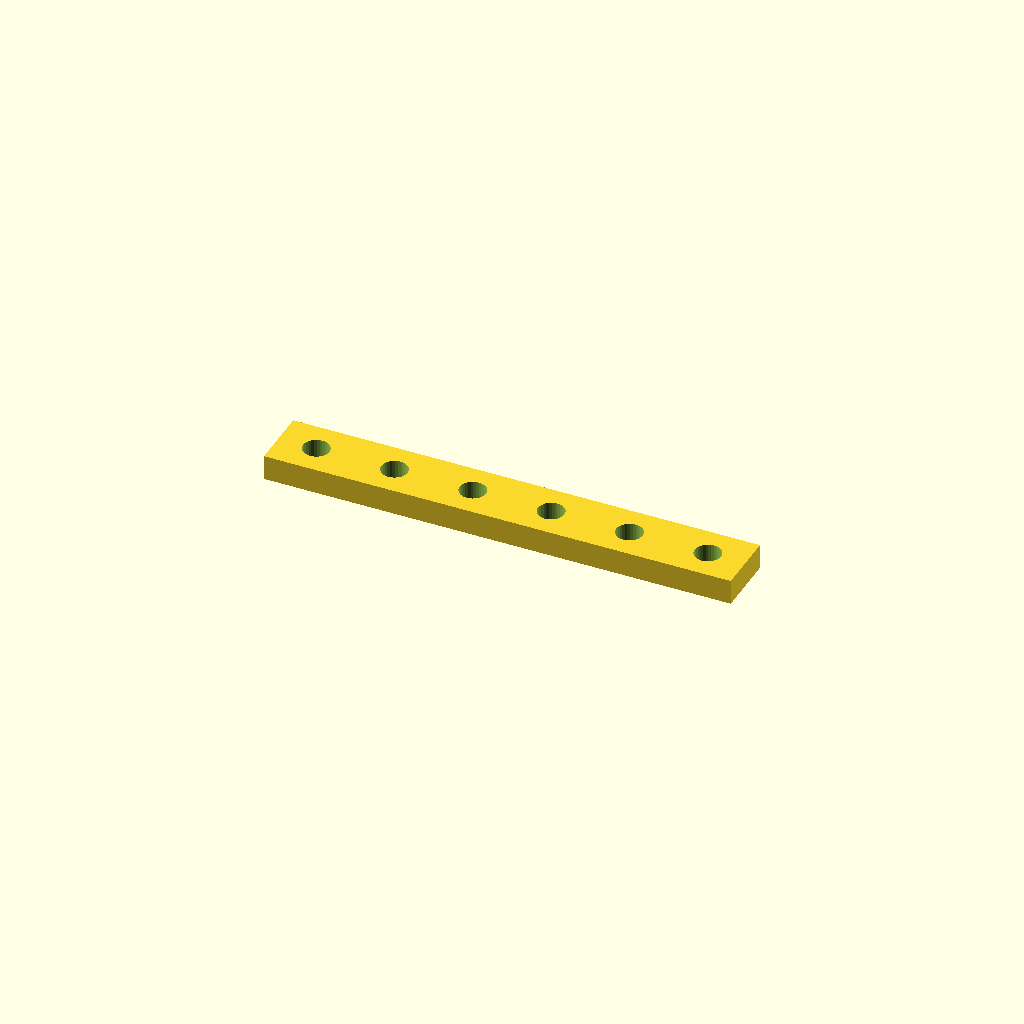
Cell 1 — every parameter at its default value.
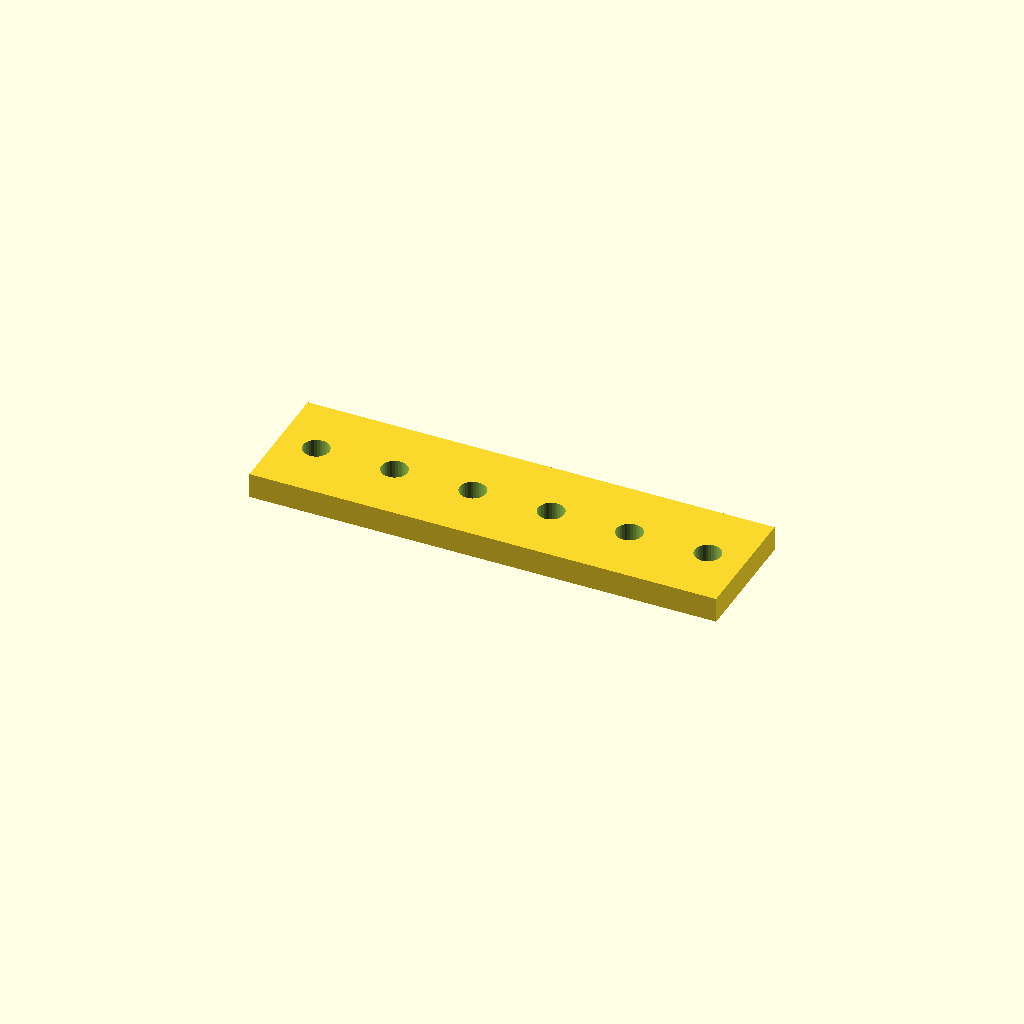
Cell 2 — bar_w set to 40, the other parameters unchanged.
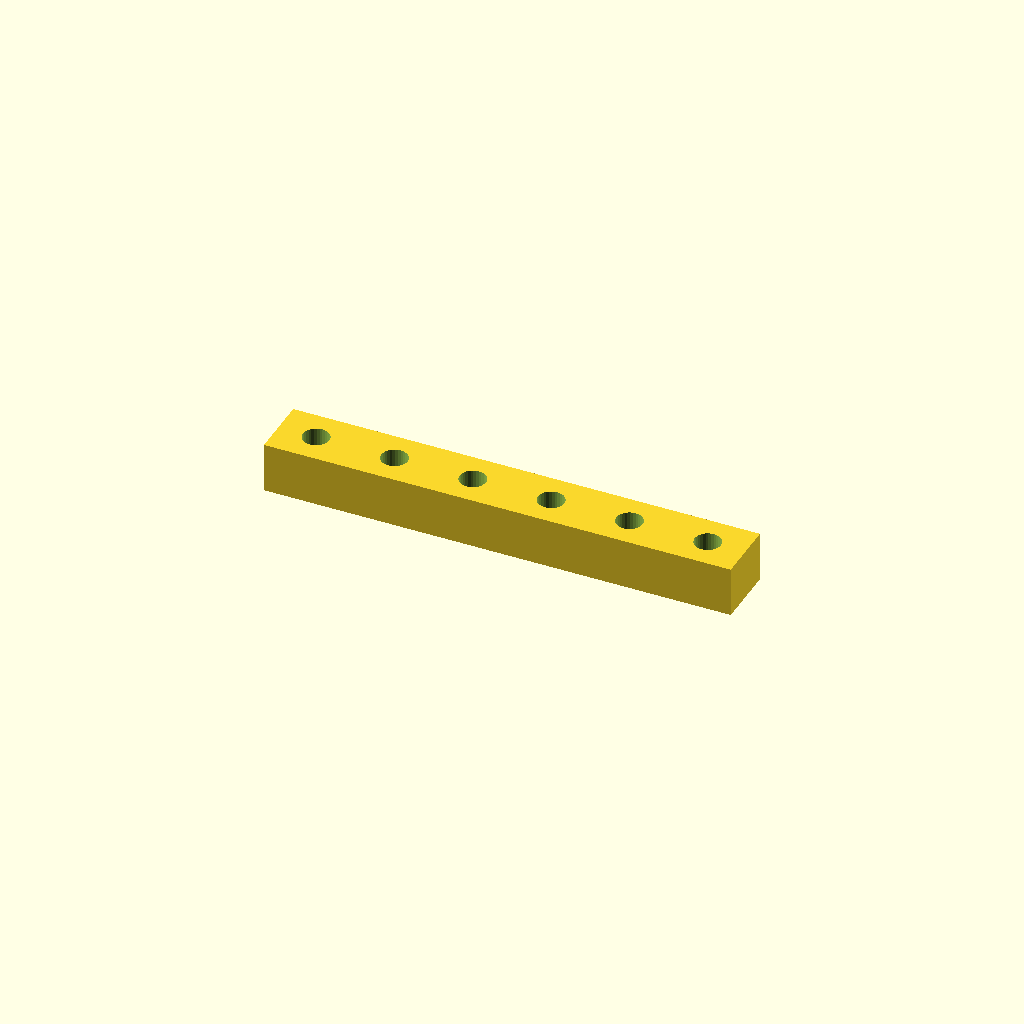
Cell 3 — bar_t set to 16, the other parameters unchanged.
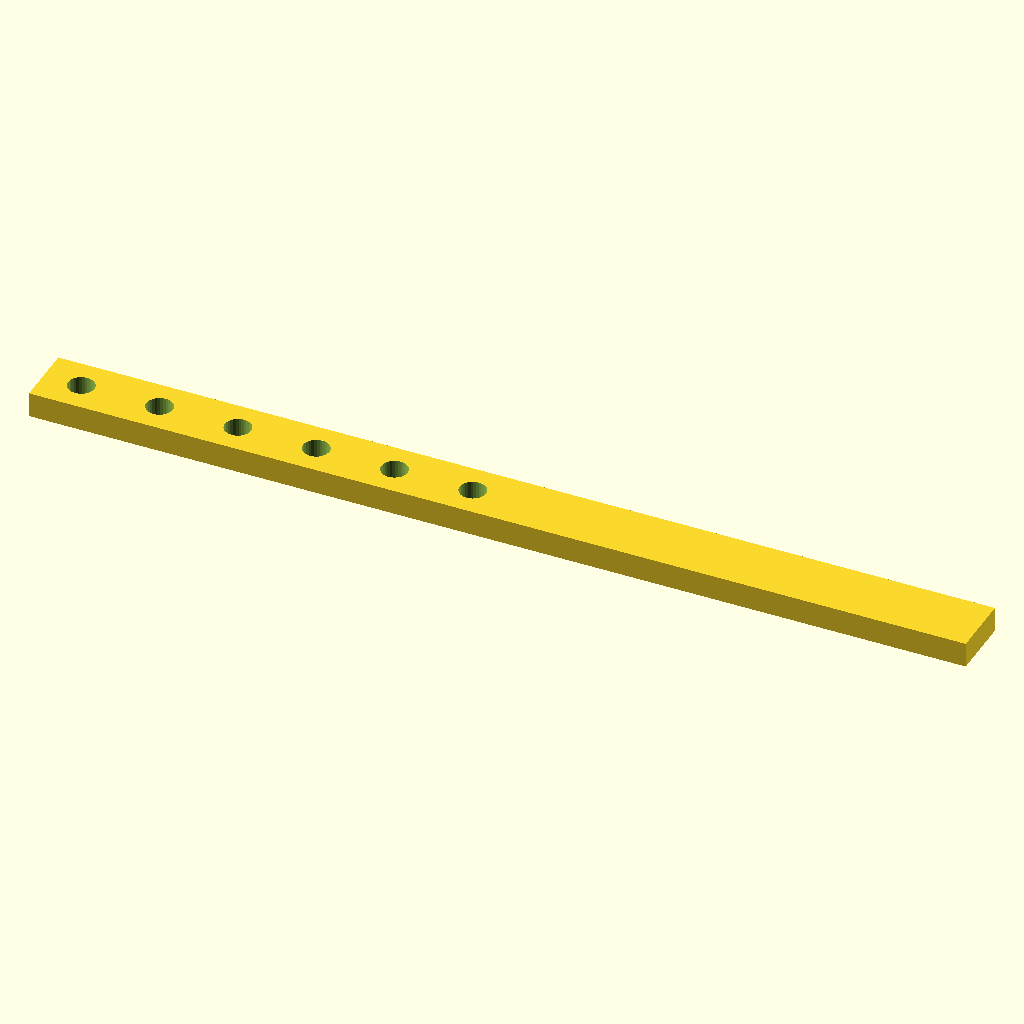
Cell 4: the same model with holes = 12.
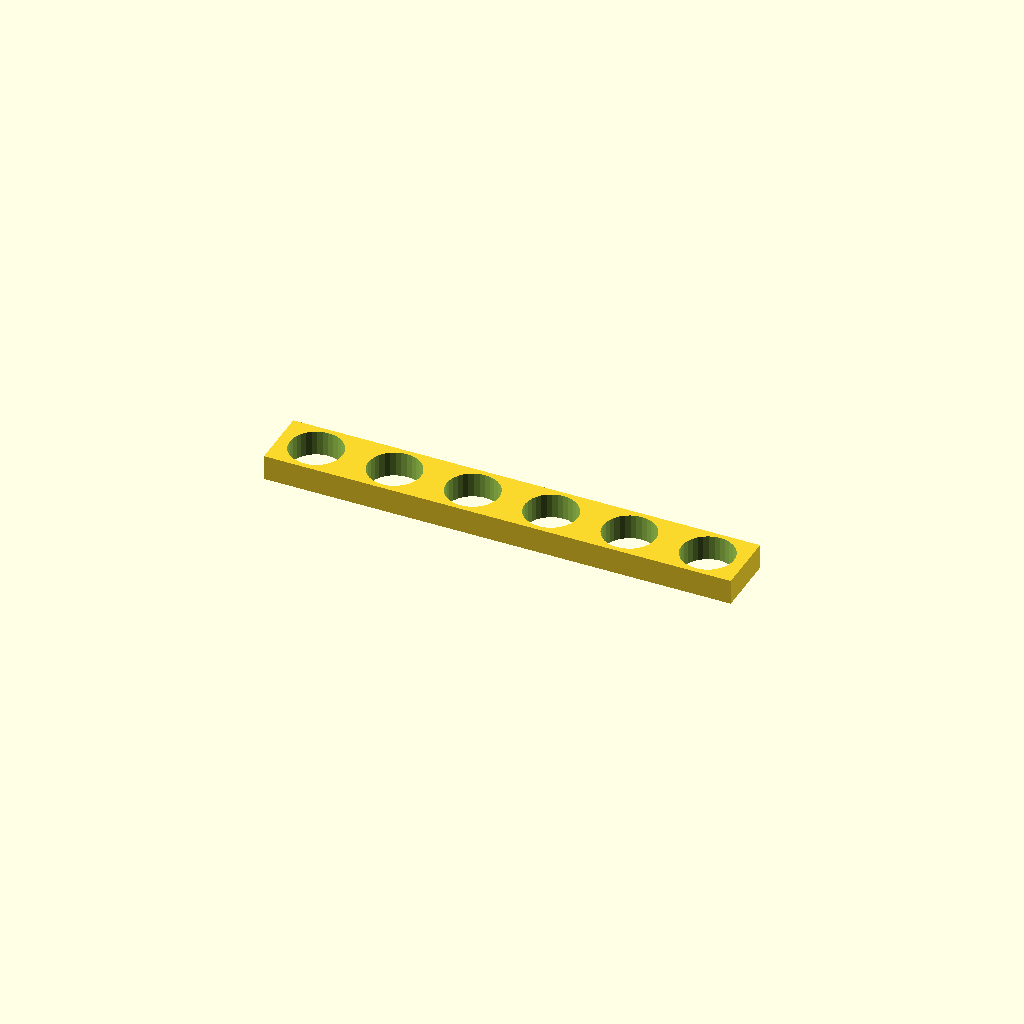
Cell 5: the same model with hole_d = 16.8.
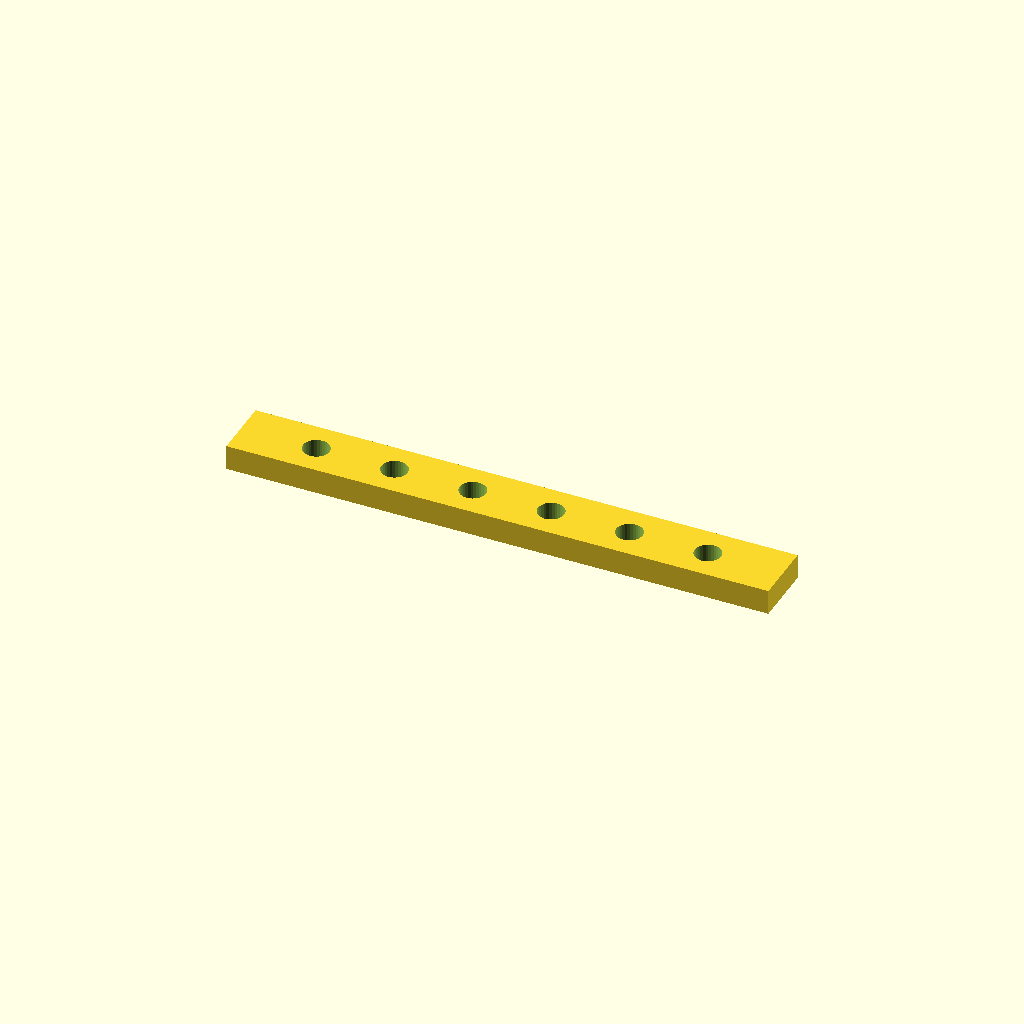
Cell 6: edge = 24 (everything else at default).
All cells are drawn from one camera (rotation 55°, 0°, 25°, orthographic, colour scheme Cornfield), so only the parameter changes between them.
The OpenSCAD source (optional_data/data/place1/ventrows/part_0020.scad):
$fn = 32;

// ----------------------------------------------------------------------
// Hole bar, 6 x Ø8.4
// skip layout, 12 mm edge offset
// ----------------------------------------------------------------------

// --- parameters (mm) ---
bar_w = 20;         // bar width (Y)
bar_t = 8;          // bar thickness (Z)
holes = 6;          // holes per row
hole_d = 8.4;       // hole diameter
edge = 12;          // offset from the bar end to the first hole
grid_pitch = 12.5;  // grid the bar was laid out on

// --- derived feature positions (mm) ---
pitch = grid_pitch * 2;       // = 25   holes sit every other grid slot
span = (holes - 1) * pitch;   // = 125   distance between the end holes
bar_l = span + 2 * edge;      // = 149   overall bar length
start_x = -bar_l / 2 + edge;  // = -62.5   X of the first hole
feature_centers = [
  [start_x + 0 * pitch, 0],
  [start_x + 1 * pitch, 0],
  [start_x + 2 * pitch, 0],
  [start_x + 3 * pitch, 0],
  [start_x + 4 * pitch, 0],
  [start_x + 5 * pitch, 0]
];   // hole centres of the first row

// bar with one row of holes, drilled from feature_centers
difference() {
  translate([-bar_l / 2, -bar_w / 2, -bar_t / 2]) cube([bar_l, bar_w, bar_t]);
  for (centre = feature_centers)
    translate([centre[0], centre[1], 0])
      cylinder(d = hole_d, h = bar_t + 2, center = true);
}
Parameter table extracted from the source (name, type, default, range or options):
bar_w: number, default 20
bar_t: number, default 8
holes: number, default 6
hole_d: number, default 8.4
edge: number, default 12
grid_pitch: number, default 12.5
